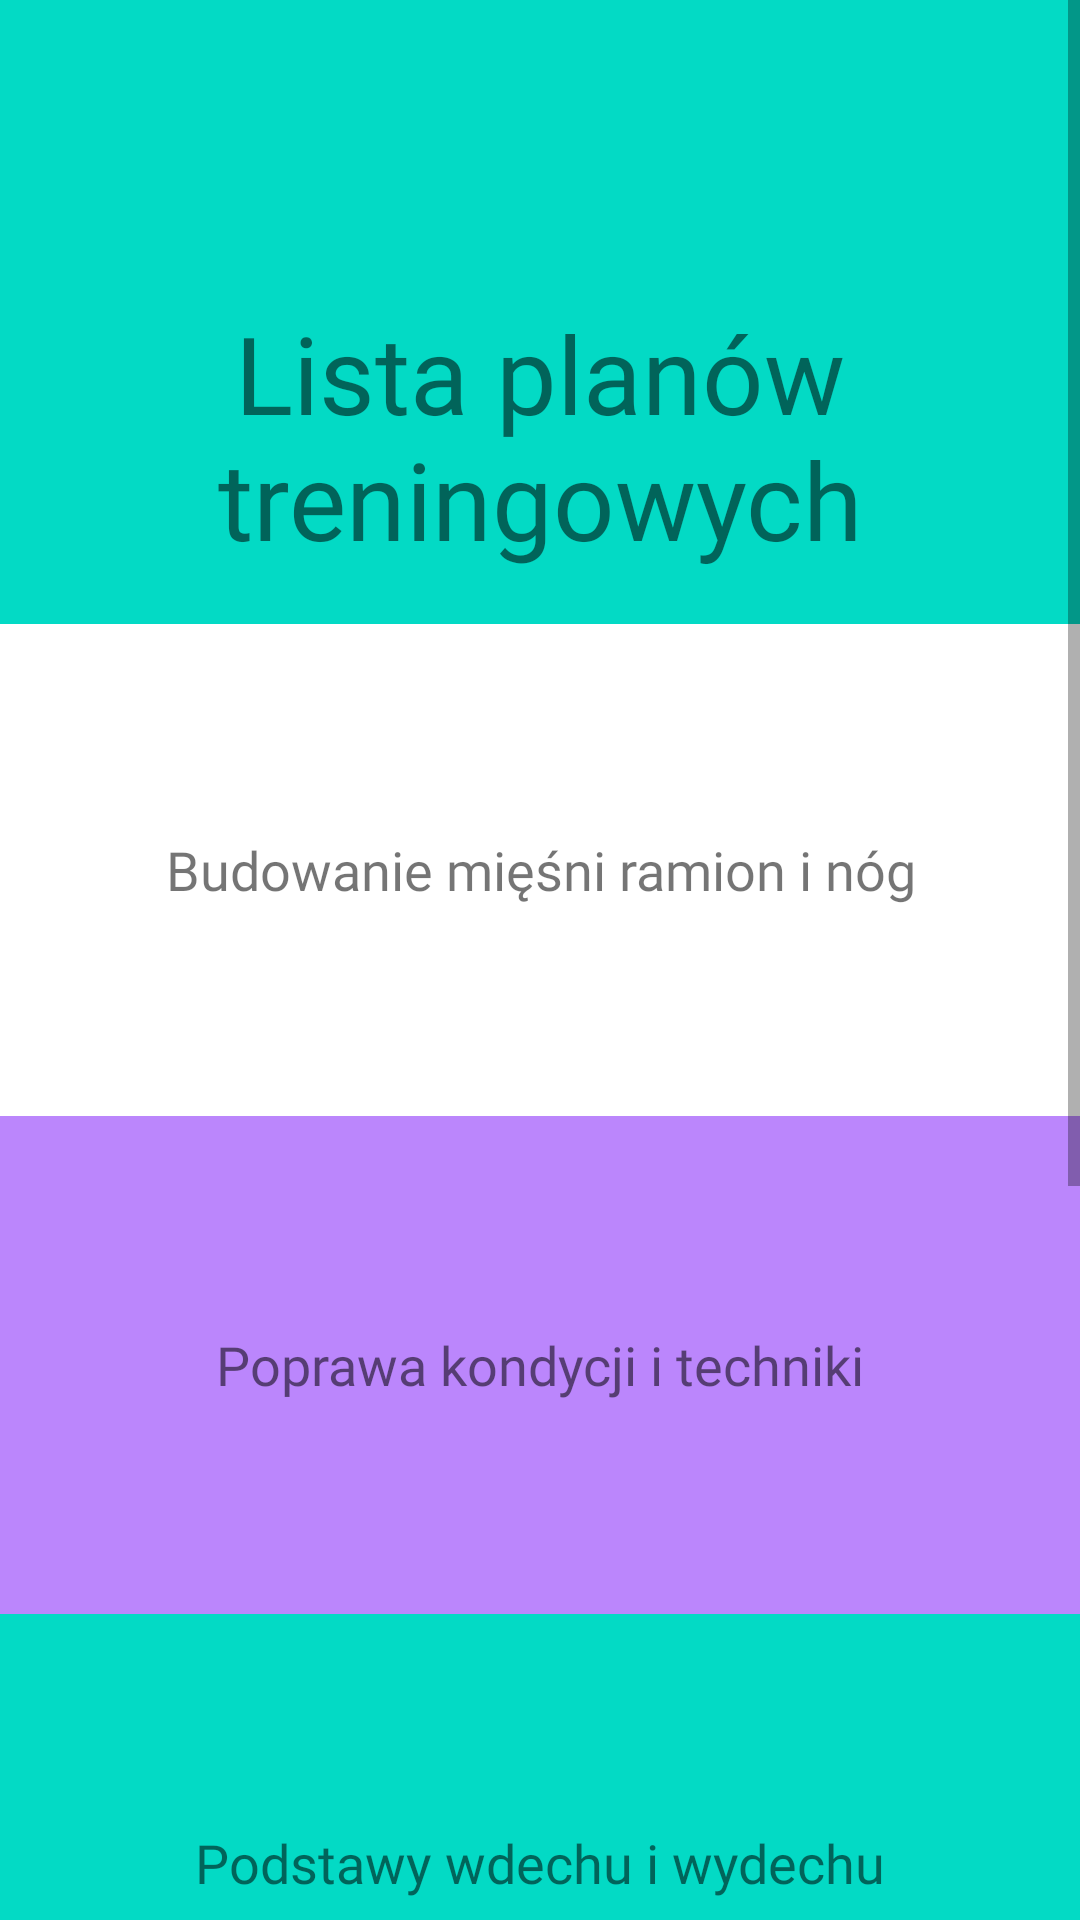

Android layout source for this screen:
<!-- AndroidManifest.xml: application theme Theme.SWIMTRAINER -->
<!-- res/layout/activity_plany_treningowe.xml -->
<?xml version="1.0" encoding="utf-8"?>
<androidx.constraintlayout.widget.ConstraintLayout xmlns:android="http://schemas.android.com/apk/res/android"
    xmlns:app="http://schemas.android.com/apk/res-auto"
    xmlns:tools="http://schemas.android.com/tools"
    android:layout_width="match_parent"
    android:layout_height="match_parent"
    android:background="@color/teal_200"
    tools:context=".PlanyTreningowe">

    <ScrollView
        android:layout_width="match_parent"
        android:layout_height="match_parent"
        tools:layout_editor_absoluteX="0dp"
        tools:layout_editor_absoluteY="68dp">

        <LinearLayout
            android:layout_width="match_parent"
            android:layout_height="wrap_content"
            android:orientation="vertical">

            <TextView
                android:id="@+id/textView8"
                android:layout_width="match_parent"
                android:layout_height="208dp"
                android:fontFamily="@font/roboto_bold"
                android:gravity="center|top"
                android:paddingTop="100dp"
                android:text="Lista planów treningowych"
                android:textSize="36sp" />

            <TextView
                android:id="@+id/plan1"
                android:layout_width="match_parent"
                android:layout_height="164dp"
                android:background="@color/white"
                android:ellipsize="none"

                android:fontFamily="@font/roboto_bold"
                android:gravity="center"
                android:text="Budowanie mięśni ramion i nóg"
                android:textSize="18sp" />

            <TextView
                android:id="@+id/plan2"
                android:layout_width="match_parent"
                android:layout_height="166dp"

                android:background="@color/purple_200"
                android:fontFamily="@font/roboto_bold"
                android:gravity="center"
                android:text="Poprawa kondycji i techniki"
                android:textSize="18sp" />

            <TextView
                android:id="@+id/plan3"
                android:layout_width="match_parent"
                android:layout_height="166dp"
                android:background="@color/teal_200"
                android:fontFamily="@font/roboto_bold"
                android:gravity="center"
                android:text="Podstawy wdechu i wydechu"
                android:textSize="18sp" />

            <TextView
                android:id="@+id/plan4"
                android:layout_width="match_parent"
                android:layout_height="166dp"
                android:background="@color/purple_500"
                android:fontFamily="@font/roboto_bold"
                android:gravity="center"
                android:text="Komfortowe pływanie dla zdrowia"
                android:textSize="18sp" />

            <TextView
                android:id="@+id/plan5"
                android:layout_width="match_parent"
                android:layout_height="166dp"
                android:background="@color/purple_700"
                android:fontFamily="@font/roboto_bold"
                android:gravity="center"
                android:text="Poprawa uderzeń ramion i efektywności kopnięć"
                android:textSize="18sp" />

        </LinearLayout>
    </ScrollView>
</androidx.constraintlayout.widget.ConstraintLayout>
<!-- resources referenced by this layout -->
<resources>
  <color name="purple_200">#FFBB86FC</color>
  <color name="purple_500">#FF6200EE</color>
  <color name="purple_700">#FF3700B3</color>
  <color name="teal_200">#FF03DAC5</color>
  <color name="white">#FFFFFFFF</color>
  <style name="Theme.SWIMTRAINER" parent="Theme.MaterialComponents.DayNight.NoActionBar">
          
          <item name="colorPrimary">@color/black</item>
          <item name="colorPrimaryVariant">@color/purple_700</item>
          <item name="colorOnPrimary">@color/white</item>
          
          <item name="colorSecondary">@color/teal_200</item>
          <item name="colorSecondaryVariant">@color/teal_700</item>
          <item name="colorOnSecondary">@color/black</item>
          
          <item name="android:statusBarColor" tools:targetApi="l">?attr/colorPrimaryVariant</item>
          
      </style>
  <color name="black">#FF000000</color>
  <color name="teal_700">#FF018786</color>
</resources>
